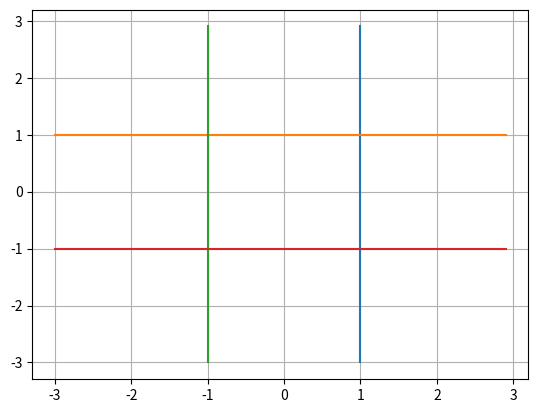

Write Python code to recreate this figure.
import numpy as np
import matplotlib.pyplot as plt


Wmatrix = np.array([[1, 0, -1], [0, 1, -1], [-1, 0, -1], [0, -1, -1]])

Vmatrix = np.array([[1, 1, 1, 1, 0], [-1, -1, -1, -1, 2]])

inputunits = np.array([3, 14])

Z = np.dot(inputunits, Wmatrix[::, 0:-1].T) + Wmatrix[:, -1]
act_func = lambda x: max(x, 0)
act_func_vec = np.vectorize(act_func)

f_z = act_func_vec(Z)

U = np.dot(f_z, Vmatrix[::, 0:-1].T) + Vmatrix[:, -1]

f_u = act_func_vec(U)

softmax = lambda x: np.exp(x)
softmax_vec = np.vectorize(softmax)

exp_f_u = softmax_vec(f_u)

output = exp_f_u/np.sum(exp_f_u)

print(output)
fig, ax = plt.subplots()

for index, unit in enumerate(Wmatrix):
    x1 = np.arange(-3, 3, 0.1)
    if unit[1] != 0:
        x2 = (- unit[0]*x1 - unit[2])/unit[1]
        plt.plot(x1, x2)
    else:
        x1 = -unit[2]/unit[0]
        x2 = np.arange(-3, 3, 0.1)
        x1 = np.zeros(shape=x2.shape) + x1
        plt.plot(x1, x2)

plt.grid()
plt.show()